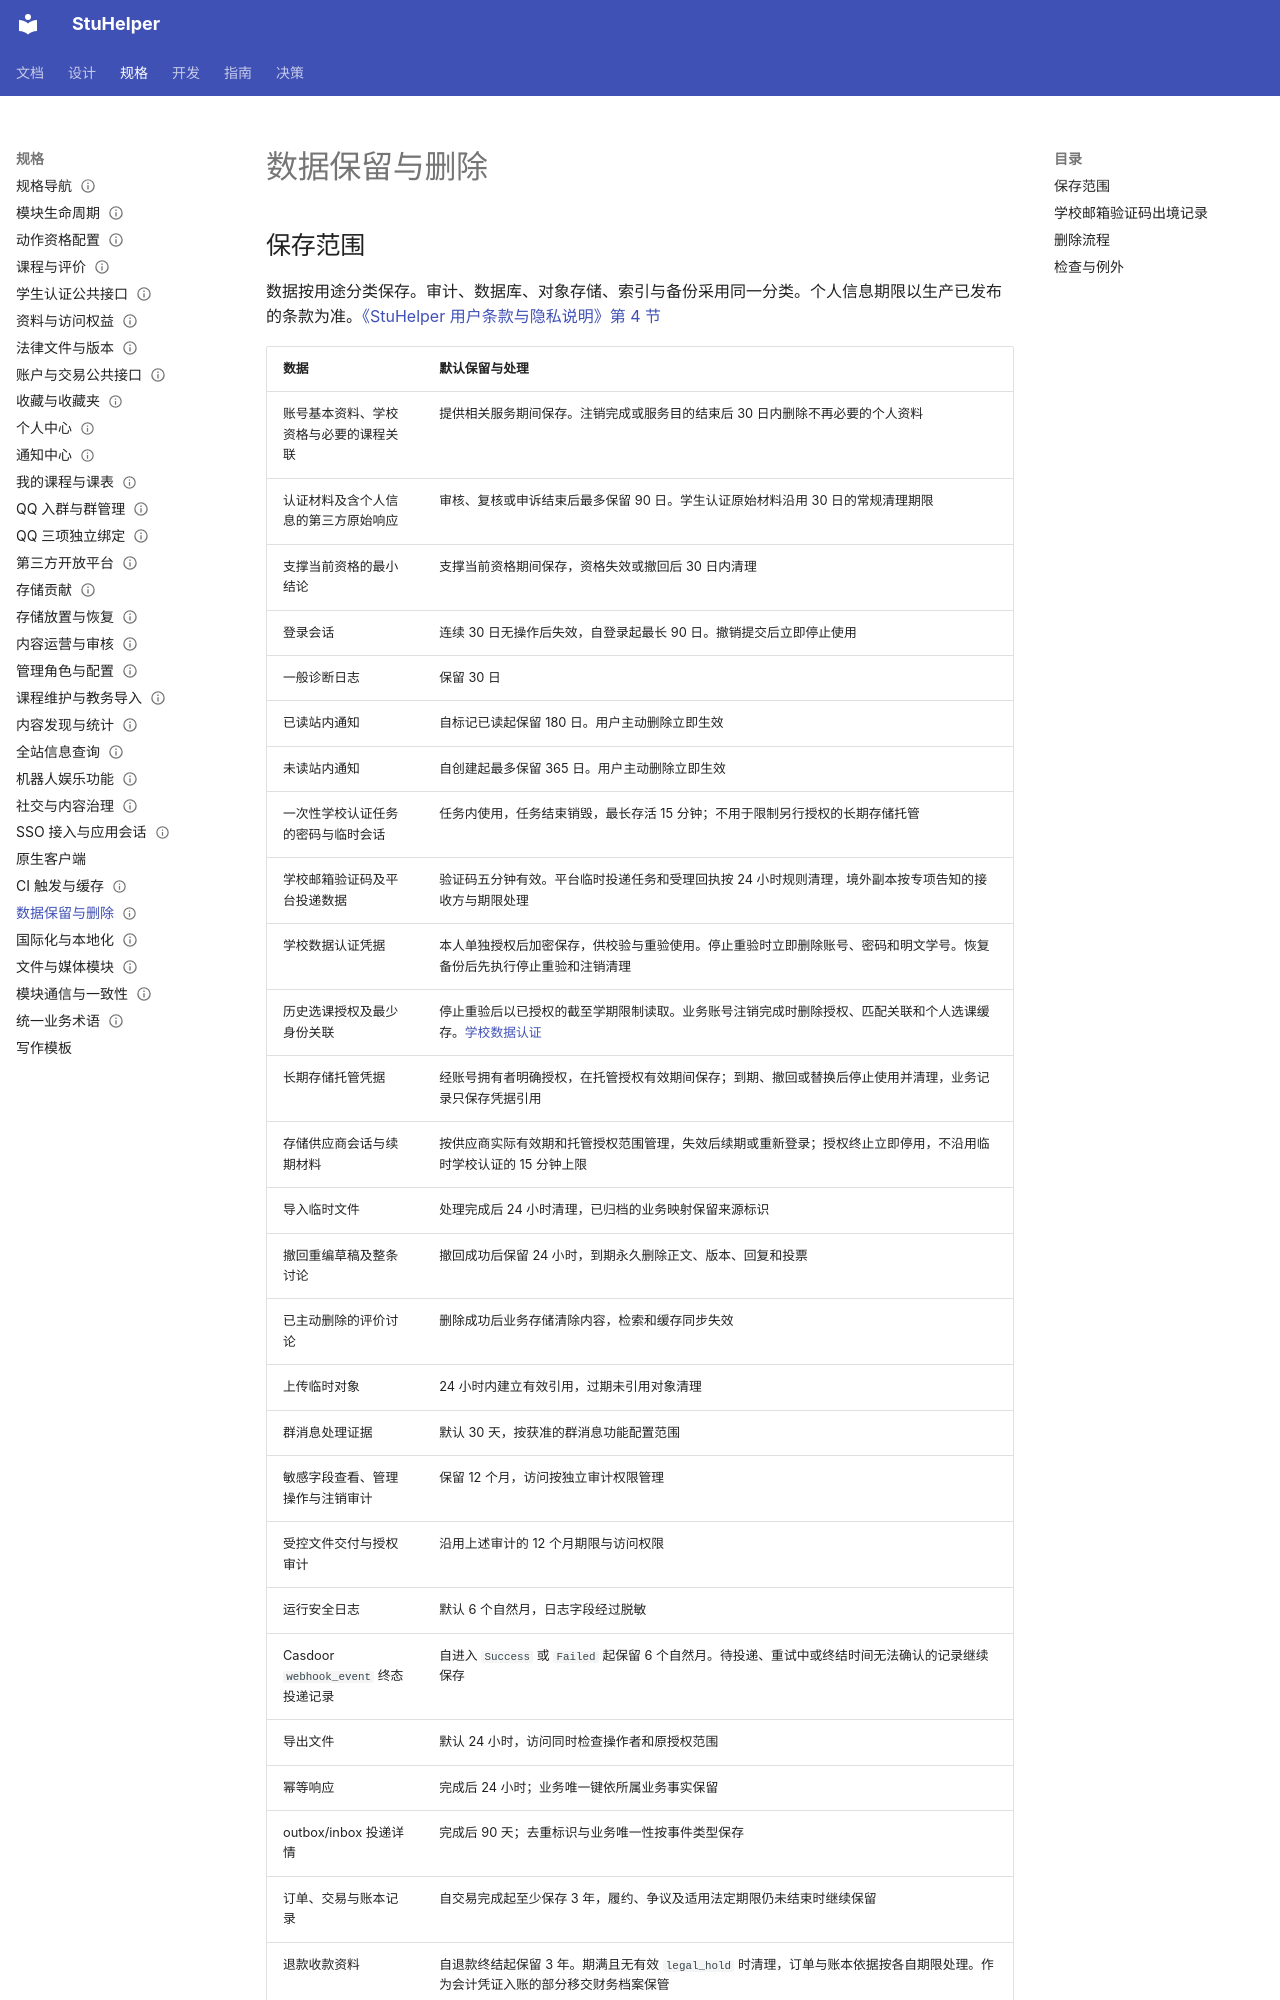

repository: StuHelper/stuhelper · page: spec/data-retention/index.html · generator: mkdocs

---
type: spec
status: Accepted
updated: 2026-11-27
---

# 数据保留与删除

## 保存范围

数据按用途分类保存。审计、数据库、对象存储、索引与备份采用同一分类。个人信息期限以生产已发布的条款为准。[《StuHelper 用户条款与隐私说明》第 4 节](https://stuhelper.com/terms.html)

| 数据 | 默认保留与处理 |
| --- | --- |
| 账号基本资料、学校资格与必要的课程关联 | 提供相关服务期间保存。注销完成或服务目的结束后 30 日内删除不再必要的个人资料 |
| 认证材料及含个人信息的第三方原始响应 | 审核、复核或申诉结束后最多保留 90 日。学生认证原始材料沿用 30 日的常规清理期限 |
| 支撑当前资格的最小结论 | 支撑当前资格期间保存，资格失效或撤回后 30 日内清理 |
| 登录会话 | 连续 30 日无操作后失效，自登录起最长 90 日。撤销提交后立即停止使用 |
| 一般诊断日志 | 保留 30 日 |
| 已读站内通知 | 自标记已读起保留 180 日。用户主动删除立即生效 |
| 未读站内通知 | 自创建起最多保留 365 日。用户主动删除立即生效 |
| 一次性学校认证任务的密码与临时会话 | 任务内使用，任务结束销毁，最长存活 15 分钟；不用于限制另行授权的长期存储托管 |
| 学校邮箱验证码及平台投递数据 | 验证码五分钟有效。平台临时投递任务和受理回执按 24 小时规则清理，境外副本按专项告知的接收方与期限处理 |
| 学校数据认证凭据 | 本人单独授权后加密保存，供校验与重验使用。停止重验时立即删除账号、密码和明文学号。恢复备份后先执行停止重验和注销清理 |
| 历史选课授权及最少身份关联 | 停止重验后以已授权的截至学期限制读取。业务账号注销完成时删除授权、匹配关联和个人选课缓存。[学校数据认证](student-verification.md#学校数据认证) |
| 长期存储托管凭据 | 经账号拥有者明确授权，在托管授权有效期间保存；到期、撤回或替换后停止使用并清理，业务记录只保存凭据引用 |
| 存储供应商会话与续期材料 | 按供应商实际有效期和托管授权范围管理，失效后续期或重新登录；授权终止立即停用，不沿用临时学校认证的 15 分钟上限 |
| 导入临时文件 | 处理完成后 24 小时清理，已归档的业务映射保留来源标识 |
| 撤回重编草稿及整条讨论 | 撤回成功后保留 24 小时，到期永久删除正文、版本、回复和投票 |
| 已主动删除的评价讨论 | 删除成功后业务存储清除内容，检索和缓存同步失效 |
| 上传临时对象 | 24 小时内建立有效引用，过期未引用对象清理 |
| 群消息处理证据 | 默认 30 天，按获准的群消息功能配置范围 |
| 敏感字段查看、管理操作与注销审计 | 保留 12 个月，访问按独立审计权限管理 |
| 受控文件交付与授权审计 | 沿用上述审计的 12 个月期限与访问权限 |
| 运行安全日志 | 默认 6 个自然月，日志字段经过脱敏 |
| Casdoor `webhook_event` 终态投递记录 | 自进入 `Success` 或 `Failed` 起保留 6 个自然月。待投递、重试中或终结时间无法确认的记录继续保存 |
| 导出文件 | 默认 24 小时，访问同时检查操作者和原授权范围 |
| 幂等响应 | 完成后 24 小时；业务唯一键依所属业务事实保留 |
| outbox/inbox 投递详情 | 完成后 90 天；去重标识与业务唯一性按事件类型保存 |
| 订单、交易与账本记录 | 自交易完成起至少保存 3 年，履约、争议及适用法定期限仍未结束时继续保留 |
| 退款收款资料 | 自退款终结起保留 3 年。期满且无有效 `legal_hold` 时清理，订单与账本依据按各自期限处理。作为会计凭证入账的部分移交财务档案保管 |
| 已入账的退款会计凭证 | 财务档案另行保管至少 30 年，从会计年度终了后的第一天起算。平台业务库内的收款资料按上一项清理 |
| 投诉材料 | 处理期间保留必要证据，结案后保留 12 个月，仅用于复核、争议处理或履行法定义务。期满且无有效 `legal_hold` 时清理 |
| 教师主页本人申请 | 办理期间保留。按 UTC 自结案满 12 个自然月清理申请原文、待审私有头像和可还原申请内容的回执。有有效 `legal_hold` 时延期。生效的展示值、隐藏或停显决定和已批准头像按提供资料服务所需保留，管理审计沿用 12 个月 |
| 资料、目录、分类与授权 | 当前配置和仍被引用的分类及版本快照随有效业务保存，授权随履约保存。购买来源按订单和权益期限处理 |
| 资料下载包快照 | 按配置保留 1 至 60 分钟，过期停止下载并由 resources 清理 |
| 资料投诉限流窗口 | 保留 1 分钟，窗口到期可清理 |
| 资料后台任务 | 自完成起保留 24 小时。处理中或待恢复任务继续保存到处理完成 |
| 搜索投影历史与墓碑 | 当前可见投影随有效内容保存。旧修订自被替代起、最小墓碑自产生起保留 90 天。清理墓碑前确认相关订阅方已处理、无更早修订可重放且无有效保留 |
| 收藏和收藏夹 | 用户删除或注销时移除，包含名称快
